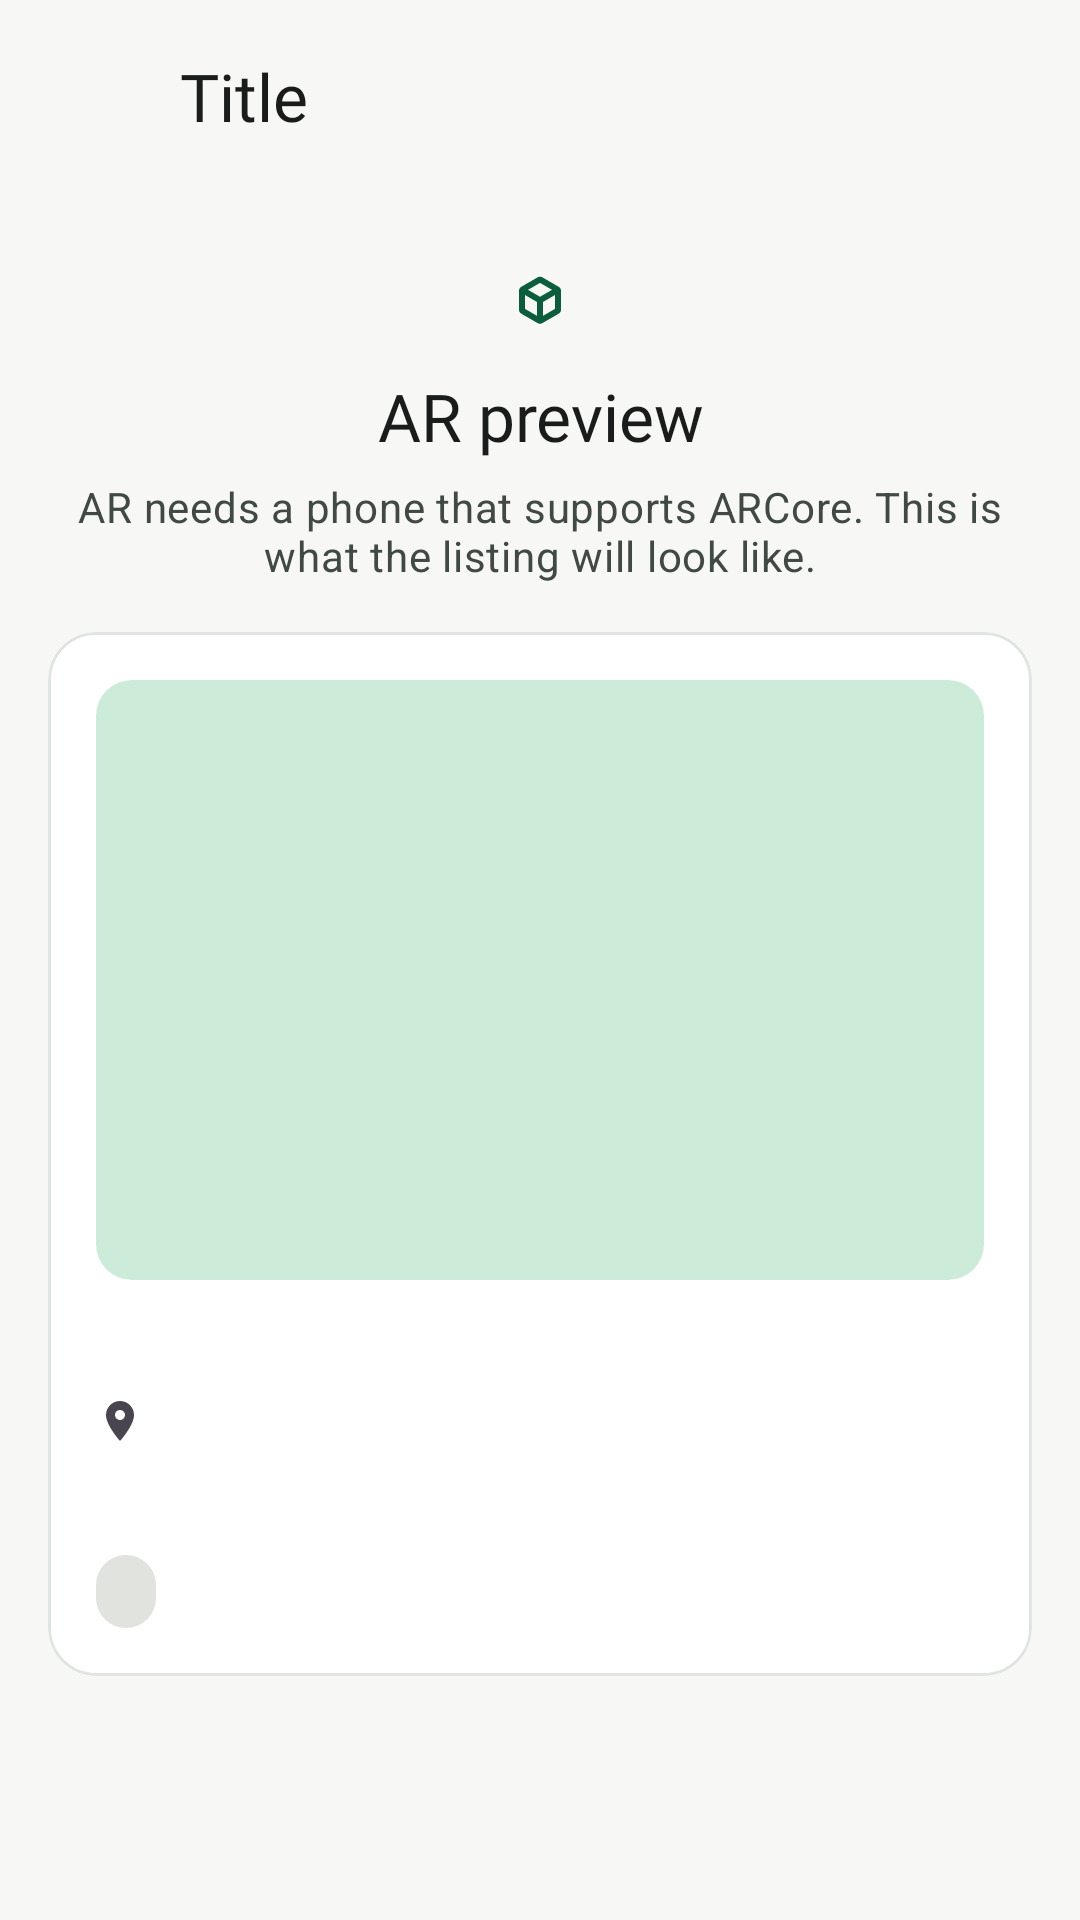

Write the Android layout XML for this screen, with the resource values it uses.
<!-- AndroidManifest.xml: application theme Theme.KodiWise -->
<!-- res/layout/activity_ar_fallback.xml -->
<?xml version="1.0" encoding="utf-8"?>
<LinearLayout xmlns:android="http://schemas.android.com/apk/res/android"
    xmlns:app="http://schemas.android.com/apk/res-auto"
    android:layout_width="match_parent"
    android:layout_height="match_parent"
    android:background="?android:attr/colorBackground"
    android:fitsSystemWindows="true"
    android:orientation="vertical">

    <include layout="@layout/include_back_header" />

    <ScrollView
        android:layout_width="match_parent"
        android:layout_height="0dp"
        android:layout_weight="1">

    <LinearLayout
        android:layout_width="match_parent"
        android:layout_height="wrap_content"
        android:orientation="vertical"
        android:padding="16dp">

        <TextView
            android:layout_width="match_parent"
            android:layout_height="wrap_content"
            android:layout_marginTop="8dp"
            android:drawablePadding="12dp"
            android:gravity="center"
            android:text="@string/ar_fallback_title"
            android:textAppearance="?attr/textAppearanceTitleLarge"
            android:textColor="?attr/colorOnBackground"
            app:drawableTopCompat="@drawable/ic_view_in_ar"
            app:drawableTint="?attr/colorPrimary" />

        <TextView
            android:id="@+id/tvFallbackNote"
            android:layout_width="match_parent"
            android:layout_height="wrap_content"
            android:layout_marginTop="6dp"
            android:gravity="center"
            android:text="@string/ar_fallback_body"
            android:textAppearance="?attr/textAppearanceBodyMedium"
            android:textColor="?attr/colorOnSurfaceVariant" />

        
        <com.google.android.material.button.MaterialButton
            android:id="@+id/btnTryArAnyway"
            style="@style/Widget.KodiWise.Button.Tonal"
            android:layout_width="wrap_content"
            android:layout_height="wrap_content"
            android:layout_gravity="center_horizontal"
            android:layout_marginTop="12dp"
            android:text="@string/ar_try_anyway"
            android:visibility="gone"
            app:icon="@drawable/ic_view_in_ar" />

        <com.google.android.material.card.MaterialCardView
            android:layout_width="match_parent"
            android:layout_height="wrap_content"
            android:layout_marginTop="16dp">

            <LinearLayout
                android:layout_width="match_parent"
                android:layout_height="wrap_content"
                android:orientation="vertical"
                android:padding="16dp">

                <com.google.android.material.imageview.ShapeableImageView
                    android:id="@+id/ivFallbackCover"
                    android:layout_width="match_parent"
                    android:layout_height="200dp"
                    android:background="@color/kw_primary_container"
                    android:contentDescription="@string/cd_listing_photo"
                    android:scaleType="centerCrop"
                    app:shapeAppearanceOverlay="@style/ShapeAppearance.KodiWise.Medium" />

                <TextView
                    android:id="@+id/tvFallbackTitle"
                    android:layout_width="match_parent"
                    android:layout_height="wrap_content"
                    android:layout_marginTop="12dp"
                    android:textAppearance="?attr/textAppearanceTitleMedium"
                    android:textColor="?attr/colorOnSurface" />

                <TextView
                    android:id="@+id/tvFallbackLocation"
                    android:layout_width="match_parent"
                    android:layout_height="wrap_content"
                    android:layout_marginTop="4dp"
                    android:drawablePadding="4dp"
                    android:gravity="center_vertical"
                    android:textAppearance="?attr/textAppearanceBodyMedium"
                    android:textColor="?attr/colorOnSurfaceVariant"
                    app:drawableStartCompat="@drawable/ic_place_16" />

                <TextView
                    android:id="@+id/tvFallbackMeta"
                    android:layout_width="match_parent"
                    android:layout_height="wrap_content"
                    android:layout_marginTop="8dp"
                    android:textAppearance="?attr/textAppearanceBodyMedium"
                    android:textColor="?attr/colorOnSurface" />

                <TextView
                    android:id="@+id/tvFallbackBand"
                    style="@style/Widget.KodiWise.Badge"
                    android:layout_width="wrap_content"
                    android:layout_height="wrap_content"
                    android:layout_marginTop="8dp" />
            </LinearLayout>
        </com.google.android.material.card.MaterialCardView>
    </LinearLayout>
    </ScrollView>
</LinearLayout>
<!-- res/layout/include_back_header.xml (included above) -->
<?xml version="1.0" encoding="utf-8"?>
<LinearLayout xmlns:android="http://schemas.android.com/apk/res/android"
    xmlns:app="http://schemas.android.com/apk/res-auto"
    android:id="@+id/backHeaderRoot"
    android:layout_width="match_parent"
    android:layout_height="wrap_content"
    android:background="?android:attr/colorBackground"
    android:gravity="center_vertical"
    android:minHeight="64dp"
    android:orientation="horizontal"
    android:paddingStart="4dp"
    android:paddingEnd="16dp">

    <com.google.android.material.button.MaterialButton
        android:id="@+id/btnBackHeader"
        style="@style/Widget.Material3.Button.IconButton"
        android:layout_width="48dp"
        android:layout_height="48dp"
        android:contentDescription="@string/back"
        app:icon="@drawable/ic_arrow_back"
        app:iconTint="?attr/colorOnSurface" />

    <TextView
        android:id="@+id/tvHeaderTitle"
        android:layout_width="0dp"
        android:layout_height="wrap_content"
        android:layout_marginStart="8dp"
        android:layout_weight="1"
        android:ellipsize="end"
        android:singleLine="true"
        android:text="@string/header_title"
        android:textAppearance="?attr/textAppearanceTitleLarge"
        android:textColor="?attr/colorOnSurface" />
</LinearLayout>
<!-- resources referenced by this layout -->
<resources>
  <color name="kw_primary_container">#CDEBD9</color>
  <string name="ar_fallback_body">AR needs a phone that supports ARCore. This is what the listing will look like.</string>
  <string name="ar_fallback_title">AR preview</string>
  <string name="ar_try_anyway">Try AR anyway</string>
  <string name="back">Back</string>
  <string name="cd_listing_photo">Listing photo</string>
  <string name="header_title">Title</string>
  <style name="ShapeAppearance.KodiWise.Medium" parent="ShapeAppearance.Material3.Corner.Medium">
          <item name="cornerFamily">rounded</item>
          <item name="cornerSize">12dp</item>
      </style>
  <style name="Theme.KodiWise" parent="Base.Theme.KodiWise" />
  <color name="kw_on_neutral_chip">#404943</color>
  <color name="kw_neutral_chip">#E1E3DF</color>
  <color name="kw_primary">#0B5D3B</color>
  <color name="kw_on_primary">#FFFFFF</color>
  <color name="kw_on_primary_container">#002114</color>
  <color name="kw_secondary">#C9A227</color>
  <color name="kw_on_secondary">#1F1B00</color>
  <color name="kw_secondary_container">#FFF1C2</color>
  <color name="kw_on_secondary_container">#3D2F00</color>
  <color name="kw_tertiary">#3E6553</color>
  <color name="kw_on_tertiary">#FFFFFF</color>
  <color name="kw_tertiary_container">#C0EBD4</color>
  <color name="kw_on_tertiary_container">#002114</color>
  <color name="kw_error">#B3261E</color>
  <color name="kw_on_error">#FFFFFF</color>
  <color name="kw_error_container">#F9DEDC</color>
  <color name="kw_on_error_container">#410E0B</color>
  <color name="kw_background">#F7F8F6</color>
  <color name="kw_on_background">#191C1A</color>
  <color name="kw_surface">#FFFFFF</color>
  <color name="kw_on_surface">#191C1A</color>
  <color name="kw_surface_variant">#DCE5DD</color>
  <color name="kw_on_surface_variant">#404943</color>
  <color name="kw_outline">#707973</color>
  <color name="kw_outline_variant">#C0C9C1</color>
  <color name="kw_surface_container_lowest">#FFFFFF</color>
  <color name="kw_surface_container_low">#F2F4F1</color>
  <color name="kw_surface_container">#ECEFEB</color>
  <color name="kw_surface_container_high">#E6E9E5</color>
  <color name="kw_surface_container_highest">#E1E3DF</color>
  <color name="kw_surface_dim">#D8DBD7</color>
  <color name="kw_surface_bright">#F7F8F6</color>
  <color name="kw_inverse_surface">#2E312E</color>
  <color name="kw_inverse_on_surface">#EFF1ED</color>
  <color name="kw_inverse_primary">#8FD5AE</color>
  <style name="Widget.KodiWise.TextView" parent="Widget.AppCompat.TextView">
          <item name="android:textAppearance">@style/TextAppearance.KodiWise.BodyMedium</item>
      </style>
  <style name="TextAppearance.KodiWise.BodyLarge" parent="TextAppearance.Material3.BodyLarge">
          
          <item name="android:textViewStyle">@style/Widget.KodiWise.TextView</item>
      </style>
  <style name="TextAppearance.KodiWise.BodyMedium" parent="TextAppearance.Material3.BodyMedium">
          
          <item name="android:textViewStyle">@style/Widget.KodiWise.TextView</item>
      </style>
  <style name="TextAppearance.KodiWise.BodySmall" parent="TextAppearance.Material3.BodySmall">
          
          <item name="android:textViewStyle">@style/Widget.KodiWise.TextView</item>
      </style>
  <style name="TextAppearance.KodiWise.LabelSmall" parent="TextAppearance.Material3.LabelSmall">
          <item name="fontFamily">@font/inter_medium</item>
          <item name="android:fontFamily">@font/inter_medium</item>
      </style>
  <style name="ShapeAppearance.KodiWise.Large" parent="ShapeAppearance.Material3.Corner.Large">
          <item name="cornerFamily">rounded</item>
          <item name="cornerSize">16dp</item>
      </style>
  <style name="Widget.KodiWise.Chip" parent="Widget.Material3.Chip.Filter" />
  <style name="Widget.KodiWise.CheckBox" parent="Widget.Material3.CompoundButton.CheckBox">
          <item name="android:minHeight">48dp</item>
      </style>
  <color name="kw_card">#FFFFFF</color>
  <color name="kw_card_stroke">#E1E5E1</color>
</resources>
